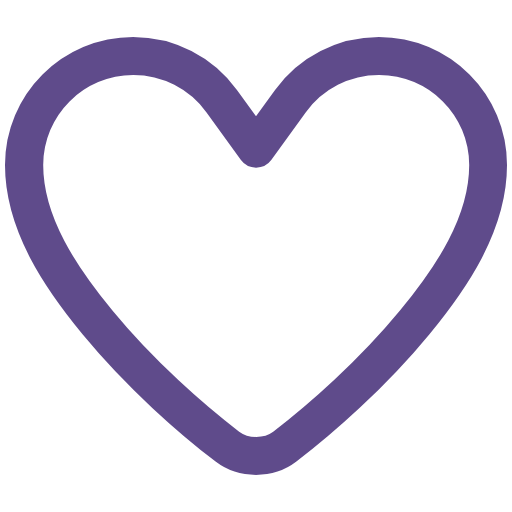
t = 0.00 s
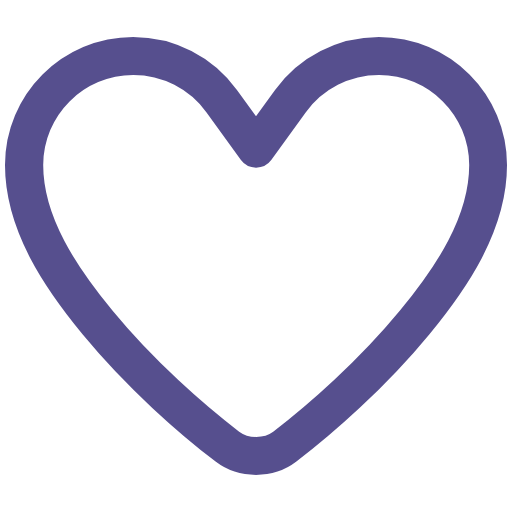
t = 1.20 s
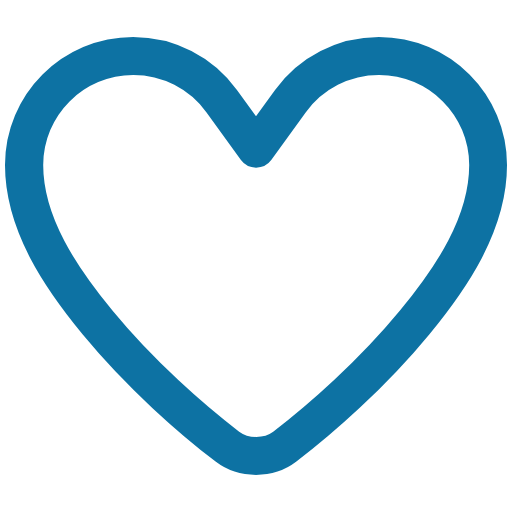
t = 2.80 s
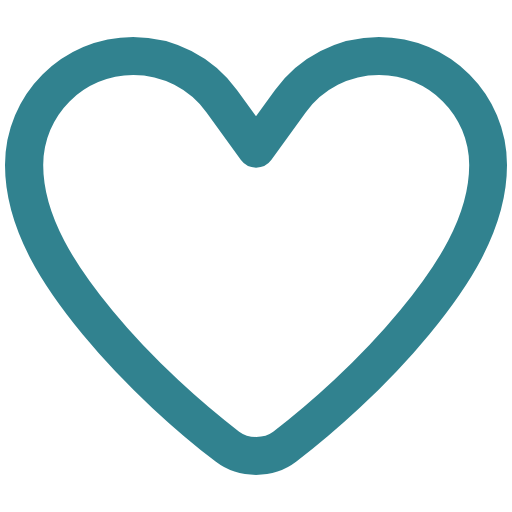
t = 4.00 s
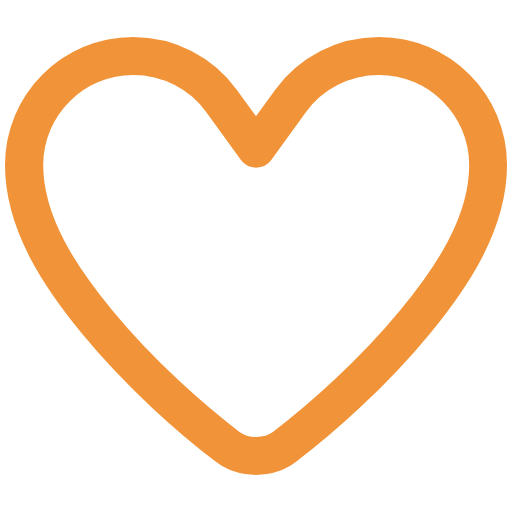
t = 5.60 s
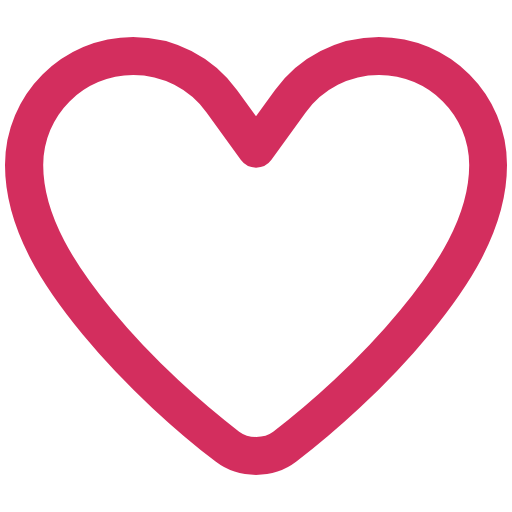
t = 6.40 s

The animated SVG that drew these frames (rendered in a browser with its animation timeline set to each time). Animation: 1 CSS @keyframes rule; one cycle of 8.00 s, repeats indefinitely.

<!--!Font Awesome Free v7.3.1 by @fontawesome - https://fontawesome.com License - https://fontawesome.com/license/free Copyright 2026 Fonticons, Inc.-->

<svg xmlns="http://www.w3.org/2000/svg" viewBox="0 0 512 512" width="48" height="48">
    <style>
        .cursor {
        fill: transparent;
        stroke: white;
        stroke-width: 10px;
        animation: 8s infinite alternate-reverse cursor;
        }

        @keyframes cursor {
        0% {
            fill: #FF7913
        }
        20% {
            fill: #D32E5E
        }
        40% {
            fill: #F9AC2F
        }
        60% {
            fill: #0078A7
        }
        100% {
            fill: #5F4B8B
        }
        }
    </style>
    <path class="cursor" d="M378.9 80c-27.3 0-53 13.1-69 35.2l-34.4 47.6c-4.5 6.2-11.7 9.9-19.4 9.9s-14.9-3.7-19.4-9.9l-34.4-47.6c-16-22.1-41.7-35.2-69-35.2-47 0-85.1 38.1-85.1 85.1 0 49.9 32 98.4 68.1 142.3 41.1 50 91.4 94 125.9 120.3 3.2 2.4 7.9 4.2 14 4.2s10.8-1.8 14-4.2c34.5-26.3 84.8-70.4 125.9-120.3 36.2-43.9 68.1-92.4 68.1-142.3 0-47-38.1-85.1-85.1-85.1zM271 87.1C296 52.5 336.2 32 378.9 32 452.4 32 512 91.6 512 165.1c0 68.6-42.9 128.9-79.1 172.8-44.1 53.6-97.3 100.1-133.8 127.9-12.3 9.4-27.5 14.1-43.1 14.1s-30.8-4.7-43.1-14.1C176.4 438 123.2 391.5 79.1 338 42.9 294.1 0 233.7 0 165.1 0 91.6 59.6 32 133.1 32 175.8 32 216 52.5 241 87.1l15 20.7z"/>
</svg>
